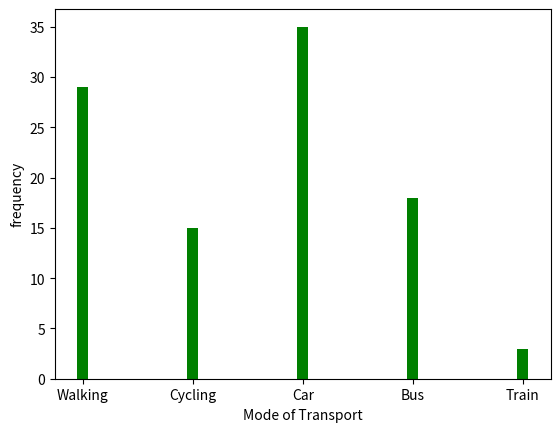

Generate this figure with matplotlib:
import matplotlib.pyplot as plt
import numpy as np

x = np.array(['Walking','Cycling','Car','Bus','Train'])
y = np.array([29,15,35,18,3])

plt.bar(x, y,color='Green',width=.1)
plt.xlabel("Mode of Transport")
plt.ylabel("frequency")
plt.show()